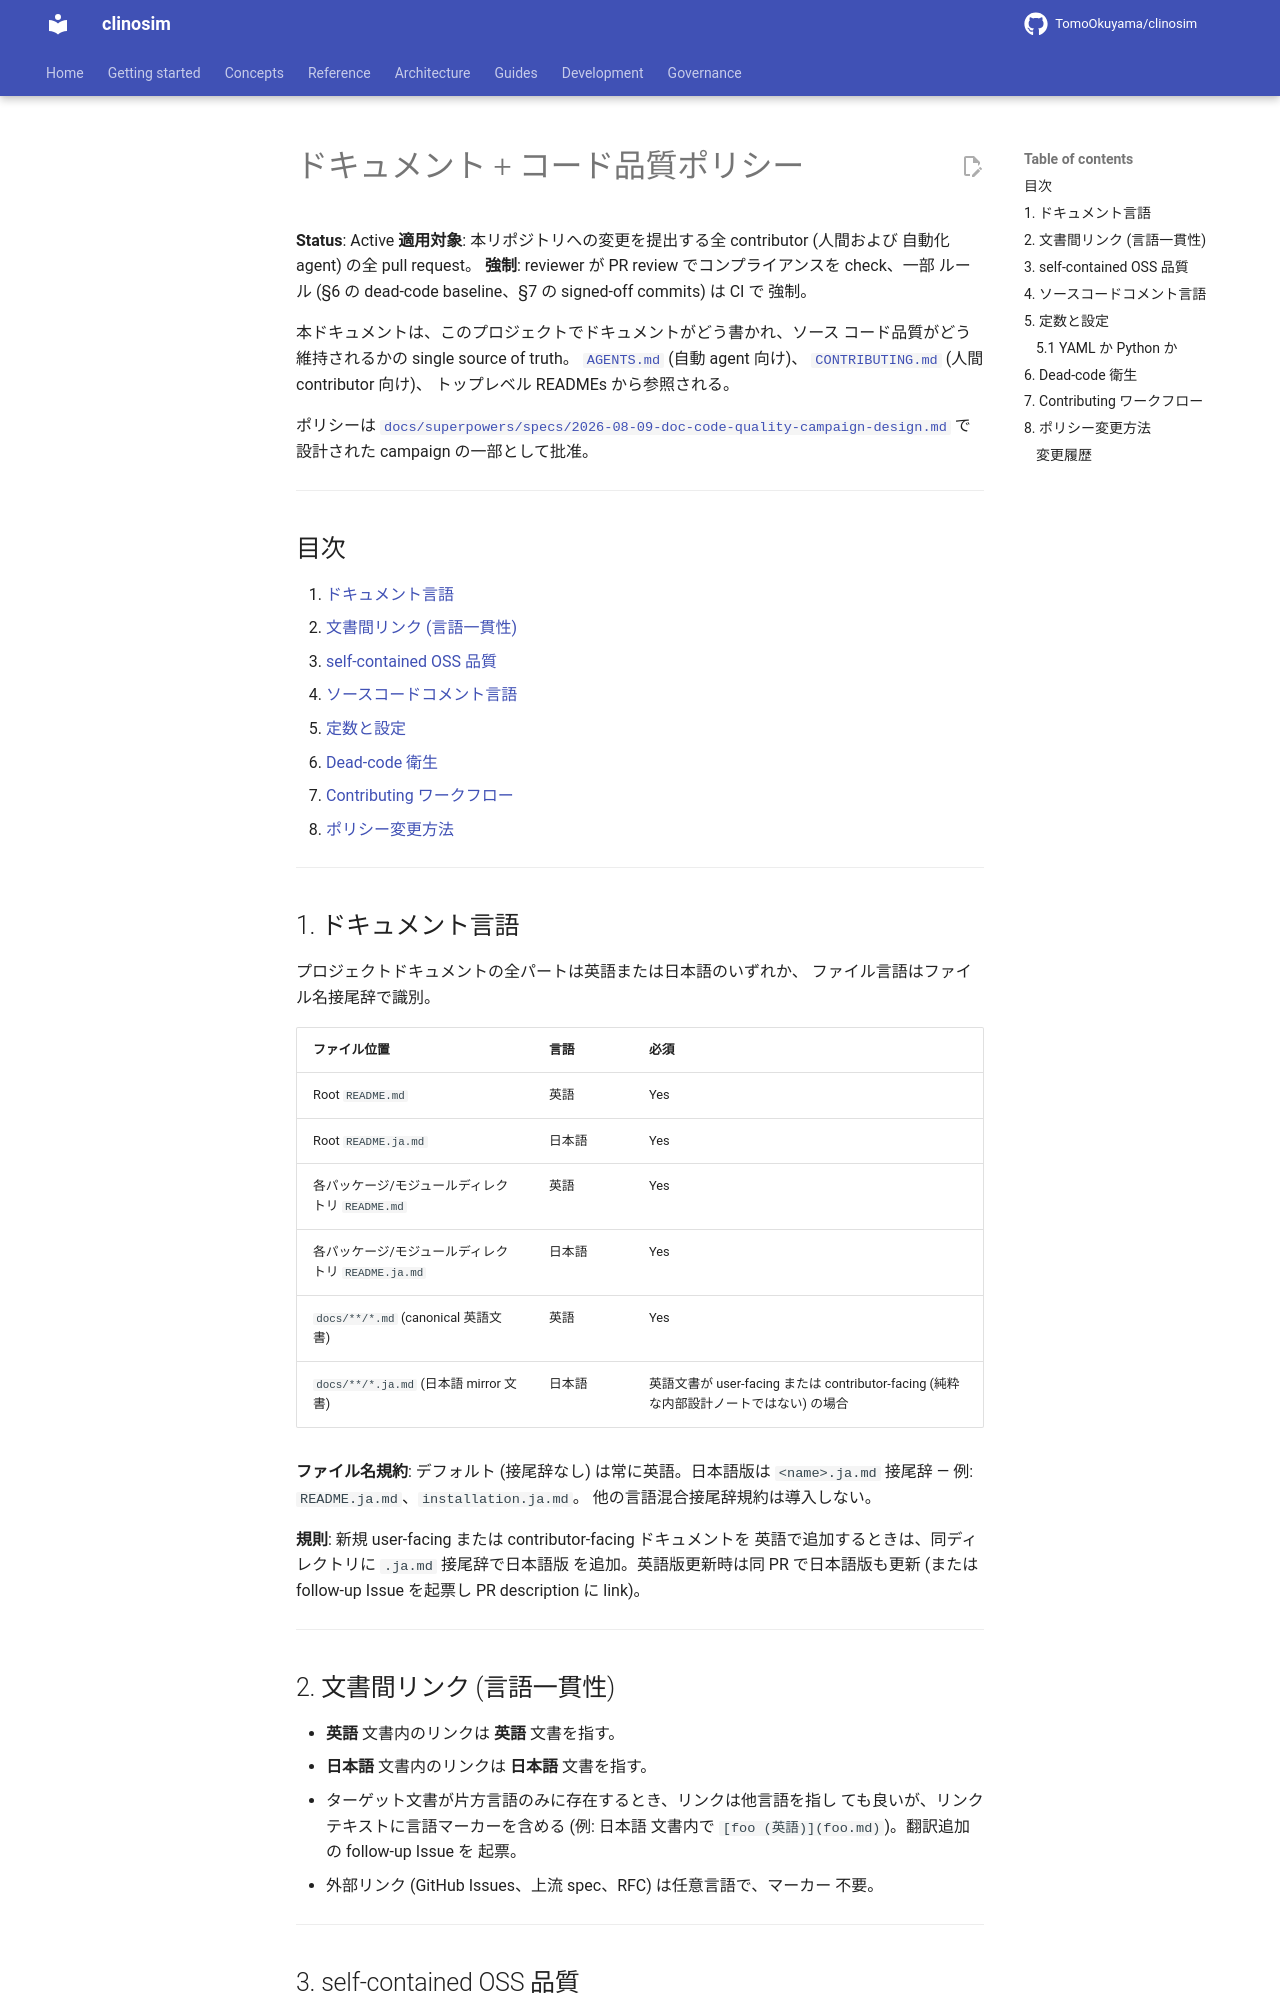

repository: TomoOkuyama/clinosim · page: design-guides/documentation-and-code-quality-policy.ja/index.html · generator: mkdocs

# ドキュメント + コード品質ポリシー

**Status**: Active
**適用対象**: 本リポジトリへの変更を提出する全 contributor (人間および
自動化 agent) の全 pull request。
**強制**: reviewer が PR review でコンプライアンスを check、一部
ルール (§6 の dead-code baseline、§7 の signed-off commits) は CI で
強制。

本ドキュメントは、このプロジェクトでドキュメントがどう書かれ、ソース
コード品質がどう維持されるかの single source of truth。
[`AGENTS.md`](../../AGENTS.md) (自動 agent 向け)、
[`CONTRIBUTING.md`](../../CONTRIBUTING.ja.md) (人間 contributor 向け)、
トップレベル READMEs から参照される。

ポリシーは
[`docs/superpowers/specs/2026-08-09-doc-code-quality-campaign-design.md`](../superpowers/specs/2026-08-09-doc-code-quality-campaign-design.md)
で設計された campaign の一部として批准。

---

## 目次

1. [ドキュメント言語](#1-ドキュメント言語)
2. [文書間リンク (言語一貫性)](#2-文書間リンク-言語一貫性)
3. [self-contained OSS 品質](#3-self-contained-oss-品質)
4. [ソースコードコメント言語](#4-ソースコードコメント言語)
5. [定数と設定](#5-定数と設定)
6. [Dead-code 衛生](#6-dead-code-衛生)
7. [Contributing ワークフロー](#7-contributing-ワークフロー)
8. [ポリシー変更方法](#8-ポリシー変更方法)

---

## 1. ドキュメント言語

プロジェクトドキュメントの全パートは英語または日本語のいずれか、
ファイル言語はファイル名接尾辞で識別。

| ファイル位置 | 言語 | 必須 |
| --- | --- | --- |
| Root `README.md` | 英語 | Yes |
| Root `README.ja.md` | 日本語 | Yes |
| 各パッケージ/モジュールディレクトリ `README.md` | 英語 | Yes |
| 各パッケージ/モジュールディレクトリ `README.ja.md` | 日本語 | Yes |
| `docs/**/*.md` (canonical 英語文書) | 英語 | Yes |
| `docs/**/*.ja.md` (日本語 mirror 文書) | 日本語 | 英語文書が user-facing または contributor-facing (純粋な内部設計ノートではない) の場合 |

**ファイル名規約**: デフォルト (接尾辞なし) は常に英語。日本語版は
`<name>.ja.md` 接尾辞 — 例: `README.ja.md`、`installation.ja.md`。
他の言語混合接尾辞規約は導入しない。

**規則**: 新規 user-facing または contributor-facing ドキュメントを
英語で追加するときは、同ディレクトリに `.ja.md` 接尾辞で日本語版
を追加。英語版更新時は同 PR で日本語版も更新 (または follow-up
Issue を起票し PR description に link)。

---

## 2. 文書間リンク (言語一貫性)

- **英語** 文書内のリンクは **英語** 文書を指す。
- **日本語** 文書内のリンクは **日本語** 文書を指す。
- ターゲット文書が片方言語のみに存在するとき、リンクは他言語を指し
  ても良いが、リンクテキストに言語マーカーを含める (例: 日本語
  文書内で `[foo (英語)](foo.md)`)。翻訳追加の follow-up Issue を
  起票。
- 外部リンク (GitHub Issues、上流 spec、RFC) は任意言語で、マーカー
  不要。

---
